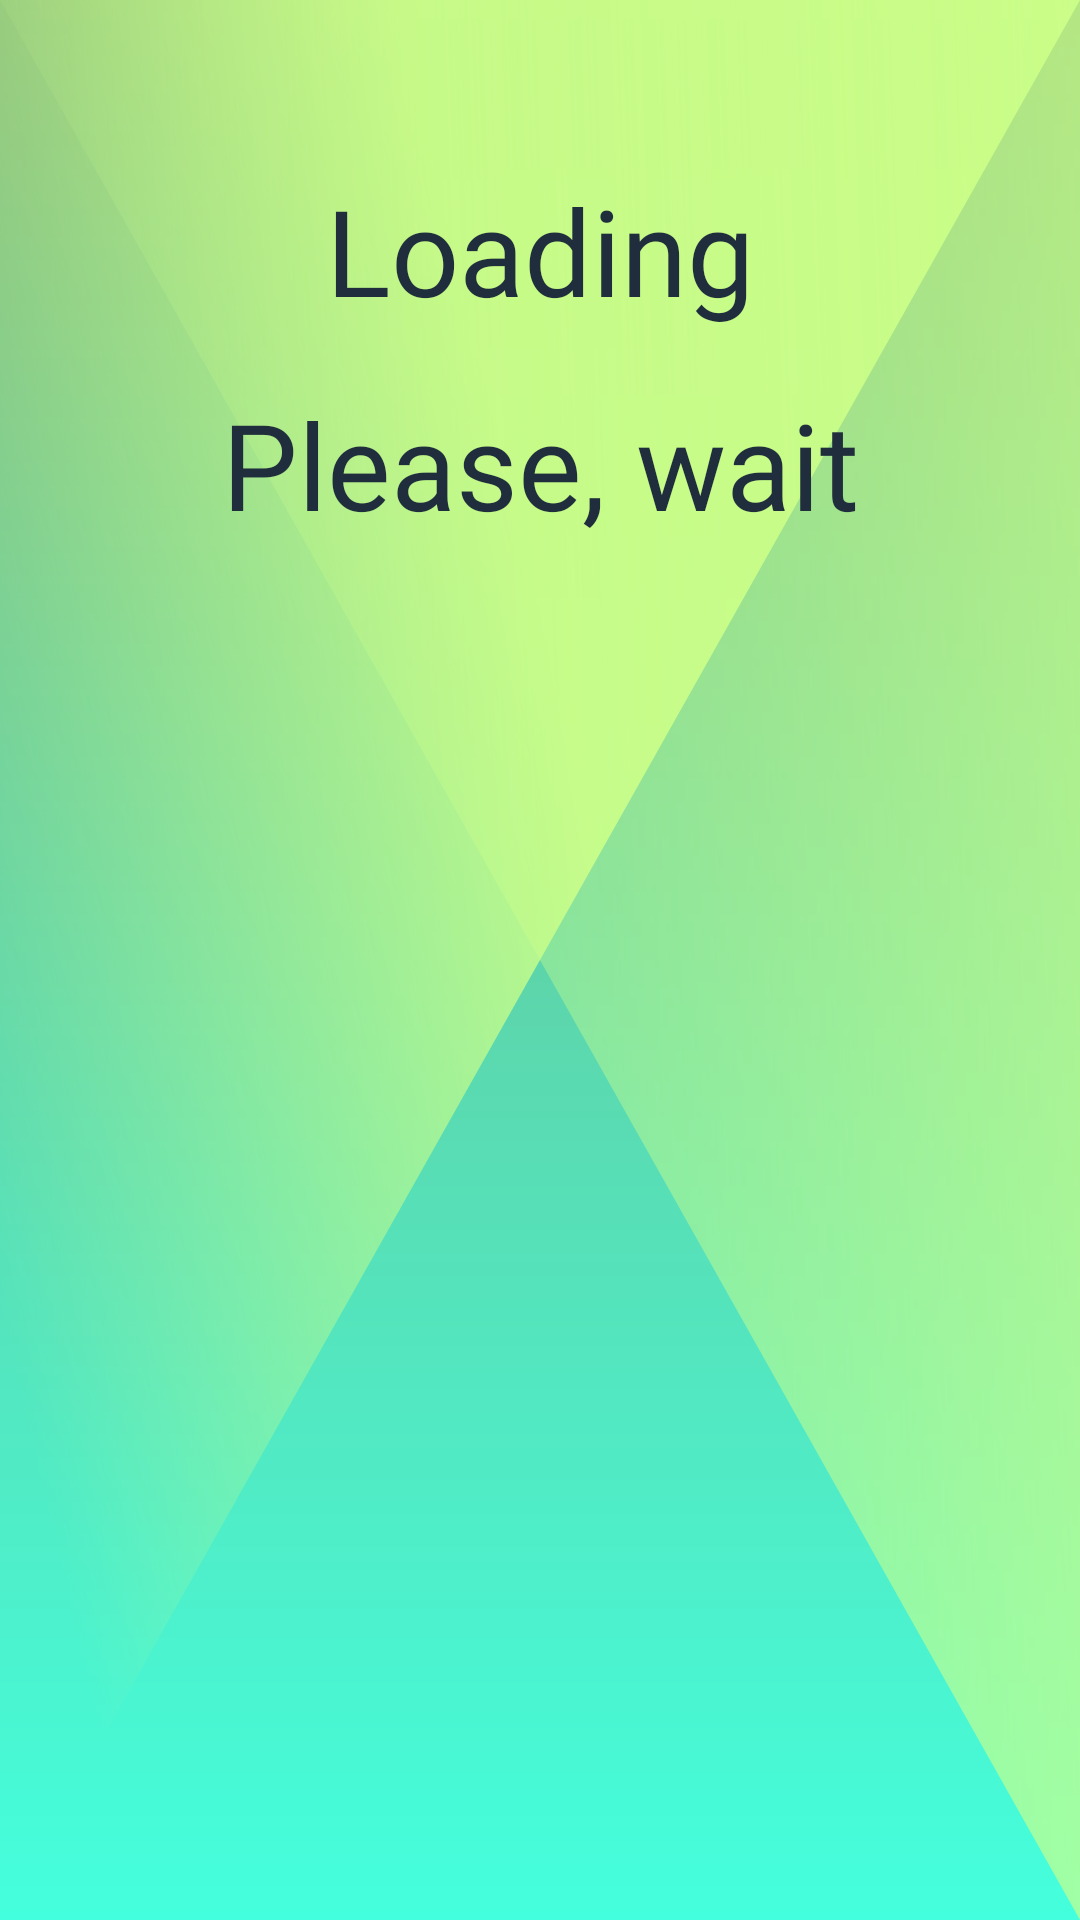

Android layout source for this screen:
<!-- AndroidManifest.xml: application theme Theme.FactOrCapGame -->
<!-- res/layout/fragment_multiplayer_game.xml -->
<?xml version="1.0" encoding="utf-8"?>
<androidx.constraintlayout.widget.ConstraintLayout xmlns:android="http://schemas.android.com/apk/res/android"
        xmlns:app="http://schemas.android.com/apk/res-auto"
        xmlns:tools="http://schemas.android.com/tools"
        android:layout_width="match_parent"
        android:layout_height="match_parent"
        android:padding="32dp">
    <androidx.constraintlayout.widget.ConstraintLayout
            android:layout_width="match_parent"
            android:layout_height="match_parent"
            android:id="@+id/page_container">
    <ScrollView
            android:layout_width="match_parent"
            android:layout_height="0dp"
            app:layout_constraintEnd_toEndOf="parent"
            app:layout_constraintStart_toStartOf="parent"
            android:layout_marginTop="36dp"
            android:layout_marginBottom="36dp"
            android:scrollbarAlwaysDrawHorizontalTrack="true"
            app:layout_constraintTop_toBottomOf="@+id/score_container"
            app:layout_constraintBottom_toTopOf="@id/agree_button"
            android:id="@+id/scrollView2">


        <TextView
                android:id="@+id/tv_fact"
                android:layout_width="match_parent"
                android:layout_height="wrap_content"
                android:text="Please, wait"
                android:textSize="40sp"
                android:fontFamily="@font/norwester"
                android:textColor="?attr/textAppearanceHeadline2"
                android:textAlignment="center">

        </TextView>

    </ScrollView>


    <FrameLayout
            android:id="@+id/score_container"
            android:layout_width="60dp"
            android:layout_height="60dp"
            app:layout_constraintTop_toTopOf="parent"
            app:layout_constraintRight_toRightOf="parent"
            android:gravity="center"
            android:visibility="invisible">

        <ImageView
                android:id="@+id/iv_score"
                android:layout_width="match_parent"
                android:layout_height="match_parent"
                android:background="@drawable/score_background">

        </ImageView>

        <TextView
                android:id="@+id/tv_score"
                android:layout_width="wrap_content"
                android:layout_height="wrap_content"
                tools:text="25"
                android:textColor="?attr/textAppearanceHeadline2"
                android:fontFamily="@font/norwester"
                android:singleLine="true"
                android:textSize="30sp"
                android:layout_gravity="center">

        </TextView>

    </FrameLayout>

    <TextView
            android:id="@+id/tv_timer"
            android:layout_width="match_parent"
            android:layout_height="wrap_content"
            android:text="Loading"
            android:textSize="40sp"
            android:fontFamily="@font/norwester"
            android:textColor="?attr/textAppearanceHeadline2"
            android:textAlignment="center"
            android:layout_marginBottom="18dp"
            app:layout_constraintLeft_toLeftOf="parent"
            app:layout_constraintRight_toRightOf="parent"
            app:layout_constraintBottom_toTopOf="@+id/scrollView2"
            tools:layout_editor_absoluteX="32dp">

    </TextView>

    <ImageButton
            android:id="@+id/agree_button"
            android:layout_width="100dp"
            android:layout_height="100dp"
            android:background="@drawable/green_round_background"
            android:src="@drawable/ic_agree"
            android:layout_marginBottom="24dp"
            app:layout_constraintBottom_toBottomOf="parent"
            app:layout_constraintLeft_toLeftOf="parent"
            android:visibility="invisible">

    </ImageButton>

    <ImageButton
            android:id="@+id/disagree_button"
            android:layout_width="100dp"
            android:layout_height="100dp"
            android:background="@drawable/red_round_background"
            android:src="@drawable/ic_disagree"
            android:layout_marginBottom="24dp"
            app:layout_constraintBottom_toBottomOf="parent"
            app:layout_constraintRight_toRightOf="parent"
            android:visibility="invisible">

    </ImageButton>

        <ImageView
                android:id="@+id/single_game_animation_image"
                android:visibility="invisible"
                android:layout_width="175dp"
                android:layout_height="175dp"
                android:background="@drawable/green_round_background"
                android:src="@drawable/ic_agree"
                android:contentDescription="@string/correct_answer"
                tools:ignore="TouchTargetSizeCheck"
                app:layout_constraintStart_toStartOf="parent"
                app:layout_constraintTop_toTopOf="parent"
                app:layout_constraintEnd_toEndOf="parent"
                app:layout_constraintBottom_toTopOf="@+id/agree_button" />

        <TextView
                android:id="@+id/single_game_animation_text"
                android:layout_width="match_parent"
                android:layout_height="wrap_content"
                tools:text="The sharks are dangerous birds"
                android:textSize="40sp"
                android:fontFamily="@font/norwester"
                android:textColor="?attr/textAppearanceHeadline2"
                android:textAlignment="center"
                app:layout_constraintTop_toBottomOf="@id/single_game_animation_image"
                android:visibility="invisible"
                android:layout_marginTop="25dp"
                app:layout_constraintStart_toStartOf="@+id/single_game_animation_image"
                app:layout_constraintEnd_toEndOf="@+id/single_game_animation_image" />
    </androidx.constraintlayout.widget.ConstraintLayout>
</androidx.constraintlayout.widget.ConstraintLayout>
<!-- resources referenced by this layout -->
<resources>
  <!-- drawable red_round_background (drawable) -->
  <?xml version="1.0" encoding="utf-8"?>
  <ripple
          xmlns:android="http://schemas.android.com/apk/res/android"
          android:color="?attr/textAppearanceCaption">
  
      <item android:id="@android:id/mask">
  
          <shape android:shape="oval">
              <solid android:color="?attr/textAppearanceBody2"/>
          </shape>
  
      </item>
  
      <item android:id="@android:id/background">
  
          <shape android:shape="oval">
              <solid android:color="?attr/textAppearanceHeadline6"/>
          </shape>
  
      </item>
  
  </ripple>
  <!-- drawable score_background (drawable) -->
  <?xml version="1.0" encoding="utf-8"?>
  <shape xmlns:android="http://schemas.android.com/apk/res/android"
          android:shape="oval">
  
      <solid android:color="?attr/colorPrimaryVariant">
  
      </solid>
  
  </shape>
  <string name="correct_answer">correct answer</string>
  <color name="primary_green">#C9FB88</color>
  <color name="secondary_green">#FF55E4BC</color>
  <color name="white">#FFFFFFFF</color>
  <color name="online_indicator_color">#3FC282</color>
  <color name="offline_indicator_color">#777799</color>
  <color name="primary_red">#FFFFA18B</color>
  <color name="font_color">#1F2D3D</color>
  <color name="green_gradient_start">#BBC9FB88</color>
  <color name="green_gradient_end">#66E2FBC1</color>
  <color name="edit_gradient_start">#CCDFEFCB</color>
  <color name="edit_gradient_end">#33E2FBC1</color>
  <color name="ripple_color_light">#82FFFFFF</color>
  <color name="ripple_color_item">#ffffffff</color>
  <color name="ripple_color">#42ffffff</color>
  <style name="MaterialAlertDialog.App" parent="MaterialAlertDialog.MaterialComponents">
          <item name="shapeAppearance">@style/ShapeAppearance.App.MediumComponent</item>
          <item name="android:background">@color/white</item>
      </style>
  <style name="MaterialAlertDialog.App.Title.Text" parent="MaterialAlertDialog.MaterialComponents.Title.Text">
          <item name="android:textColor">?attr/textAppearanceHeadline2</item>
          <item name="android:textSize">24sp</item>
      </style>
  <style name="Widget.App.ButtonPositive" parent="Widget.MaterialComponents.Button.TextButton.Dialog">
          <item name="colorPrimaryVariant">?attr/colorOnPrimary</item>
          <item name="colorSecondaryVariant">?attr/colorOnPrimary</item>
          <item name="materialThemeOverlay">?attr/colorOnPrimary</item>
          <item name="android:textColor">@color/font_color</item>
          <item name="shapeAppearance">@style/ShapeAppearance.App.SmallComponent</item>
          <item name="backgroundTint">@color/secondary_green</item>
      </style>
  <style name="Widget.App.ButtonNegative" parent="Widget.MaterialComponents.Button.TextButton.Dialog">
          <item name="colorPrimaryVariant">?attr/colorAccent</item>
          <item name="colorSecondaryVariant">?attr/colorAccent</item>
          <item name="materialThemeOverlay">?attr/colorAccent</item>
          <item name="android:textColor">?attr/colorAccent</item>
          <item name="shapeAppearance">@style/ShapeAppearance.App.SmallComponent</item>
      </style>
  <style name="ShapeAppearance.App.MediumComponent" parent="ShapeAppearance.MaterialComponents.MediumComponent">
          <item name="cornerSize">8dp</item>
      </style>
  <style name="ShapeAppearance.App.SmallComponent" parent="ShapeAppearance.MaterialComponents.SmallComponent">
          <item name="cornerSize">8dp</item>
      </style>
</resources>
